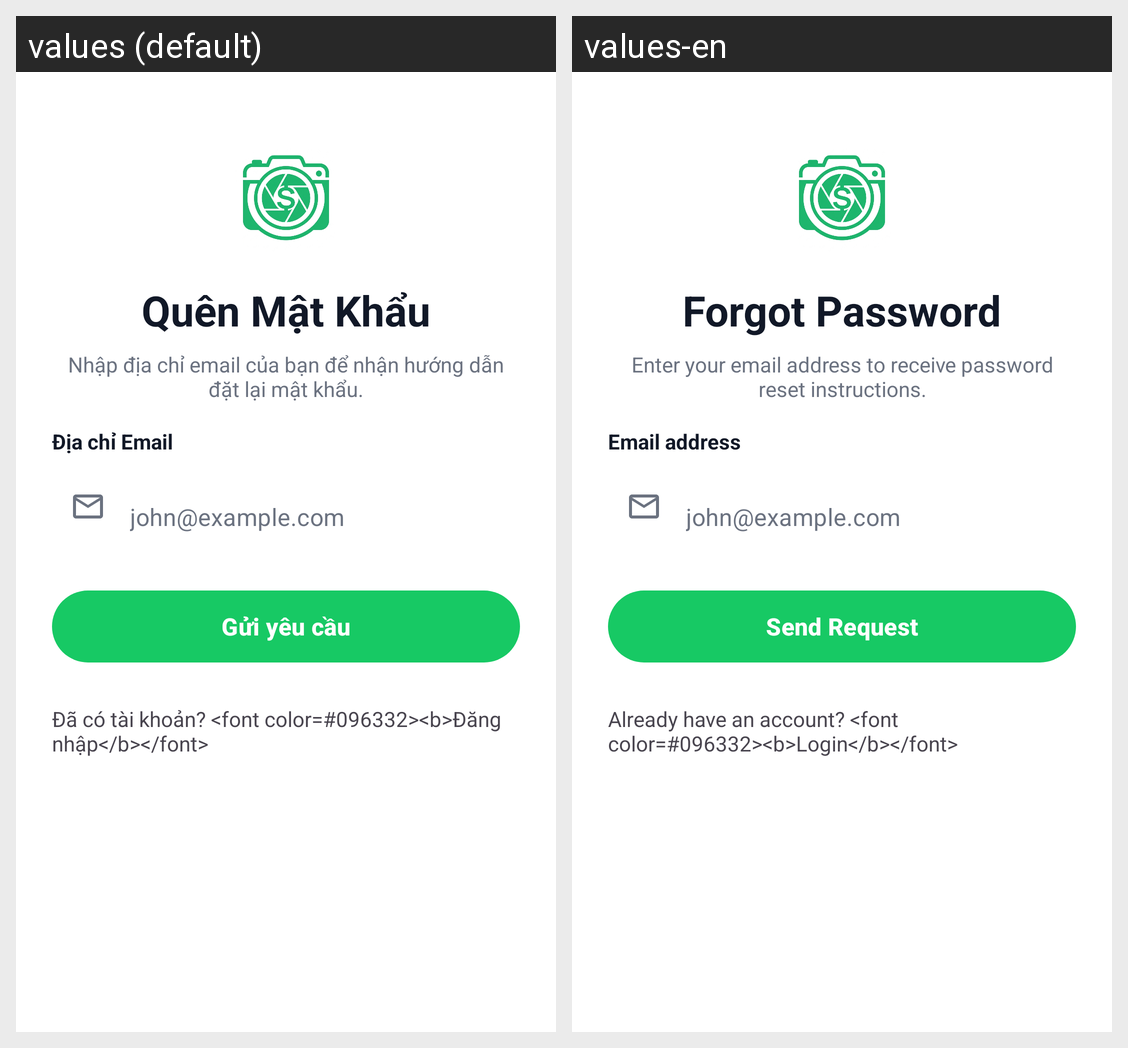

This grid shows one Android layout under two languages. Give, for every string resource on the screen, its name, the default text and each shown locale's text.
Android screen res/layout/fragment_forgot.xml rendered under 2 locales, left to right: values (default), values-en. Device: Nexus 5 (rendered at 1080×1920; each locale shown at half size, 540×960, under a caption strip naming it); theme Theme.MoneySnap.
Strings drawn on this screen, with the default value and each locale's value (text and hints the layout hard-codes, and strings that could not be matched under every locale, appear in the picture but are not listed):

forgot_title
  values: Quên Mật Khẩu
  values-en: Forgot Password

forgot_subtitle
  values: Nhập địa chỉ email của bạn để nhận hướng dẫn đặt lại mật khẩu.
  values-en: Enter your email address to receive password reset instructions.

forgot_email_hint
  values: Địa chỉ Email
  values-en: Email address

forgot_btn
  values: Gửi yêu cầu
  values-en: Send Request

switch_to_login
  values: Đã có tài khoản? <font color=#096332><b>Đăng nhập</b></font>
  values-en: Already have an account? <font color=#096332><b>Login</b></font>
